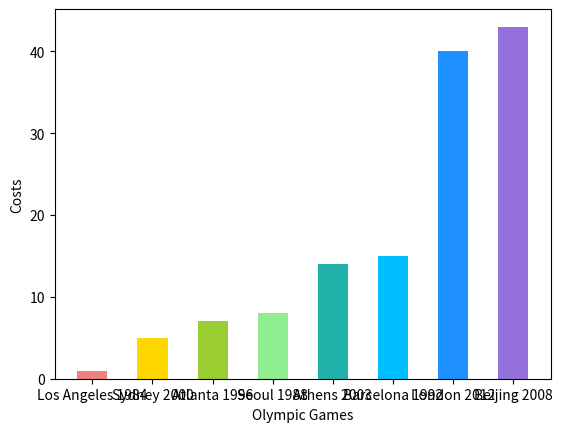

The matplotlib source for this figure:
#make a dictionary
dict={'Los Angeles 1984':1, 'Seoul 1988':8, 'Barcelona 1992':15, 'Atlanta 1996':7, 'Sydney 2000':5, 'Athens 2003':14, 'Beijing 2008':43, 'London 2012':40}

#print a list of sorted vlue for the cost of hosting the Olympic games
#Enter the value of costs
costs=[1,8,15,7,5,14,43,40]
#Put the values of costs in ascending order and print them out
costs.sort()
print(costs)


#a bar plot displaying this sorted distribution of marks
#Define the city and the cost
cities = ['Los Angeles 1984', 'Seoul 1988', 'Barcelona 1992', 'Atlanta 1996', 'Sydney 2000', 'Athens 2003', 'Beijing 2008', 'London 2012']
costs = [1,8,15,7,5,14,43,40]
#import the methods to be used
import numpy
import numpy as np
import matplotlib.pyplot as plt
import matplotlib
#Enter the value of costs in ascending order 
#Add the city and year corresponding to costs
cities = numpy.array(cities)
costs = numpy.array(costs)
inds = costs.argsort()
sortedcities = cities[inds]
print(sortedcities)
#Import the cities into the lables
labels = sortedcities
#Import the value of the ascending costs into the data
costs.sort()
data = costs
#Define the colors of bars
colors = ["lightcoral","gold", "yellowgreen", "lightgreen", "lightseagreen", "deepskyblue", "dodgerblue", "mediumpurple"]
#Use the values entered above and the elements to start drawing
#Ensure the output of the bars
plt.bar(range(len(data)),data,color=colors,width=0.5)
plt.xticks(range(len(data)),labels)
#Determine what the horizontal axis and the vertical axis look like
plt.xlabel("Olympic Games")
plt.ylabel("Costs")
plt.show()


